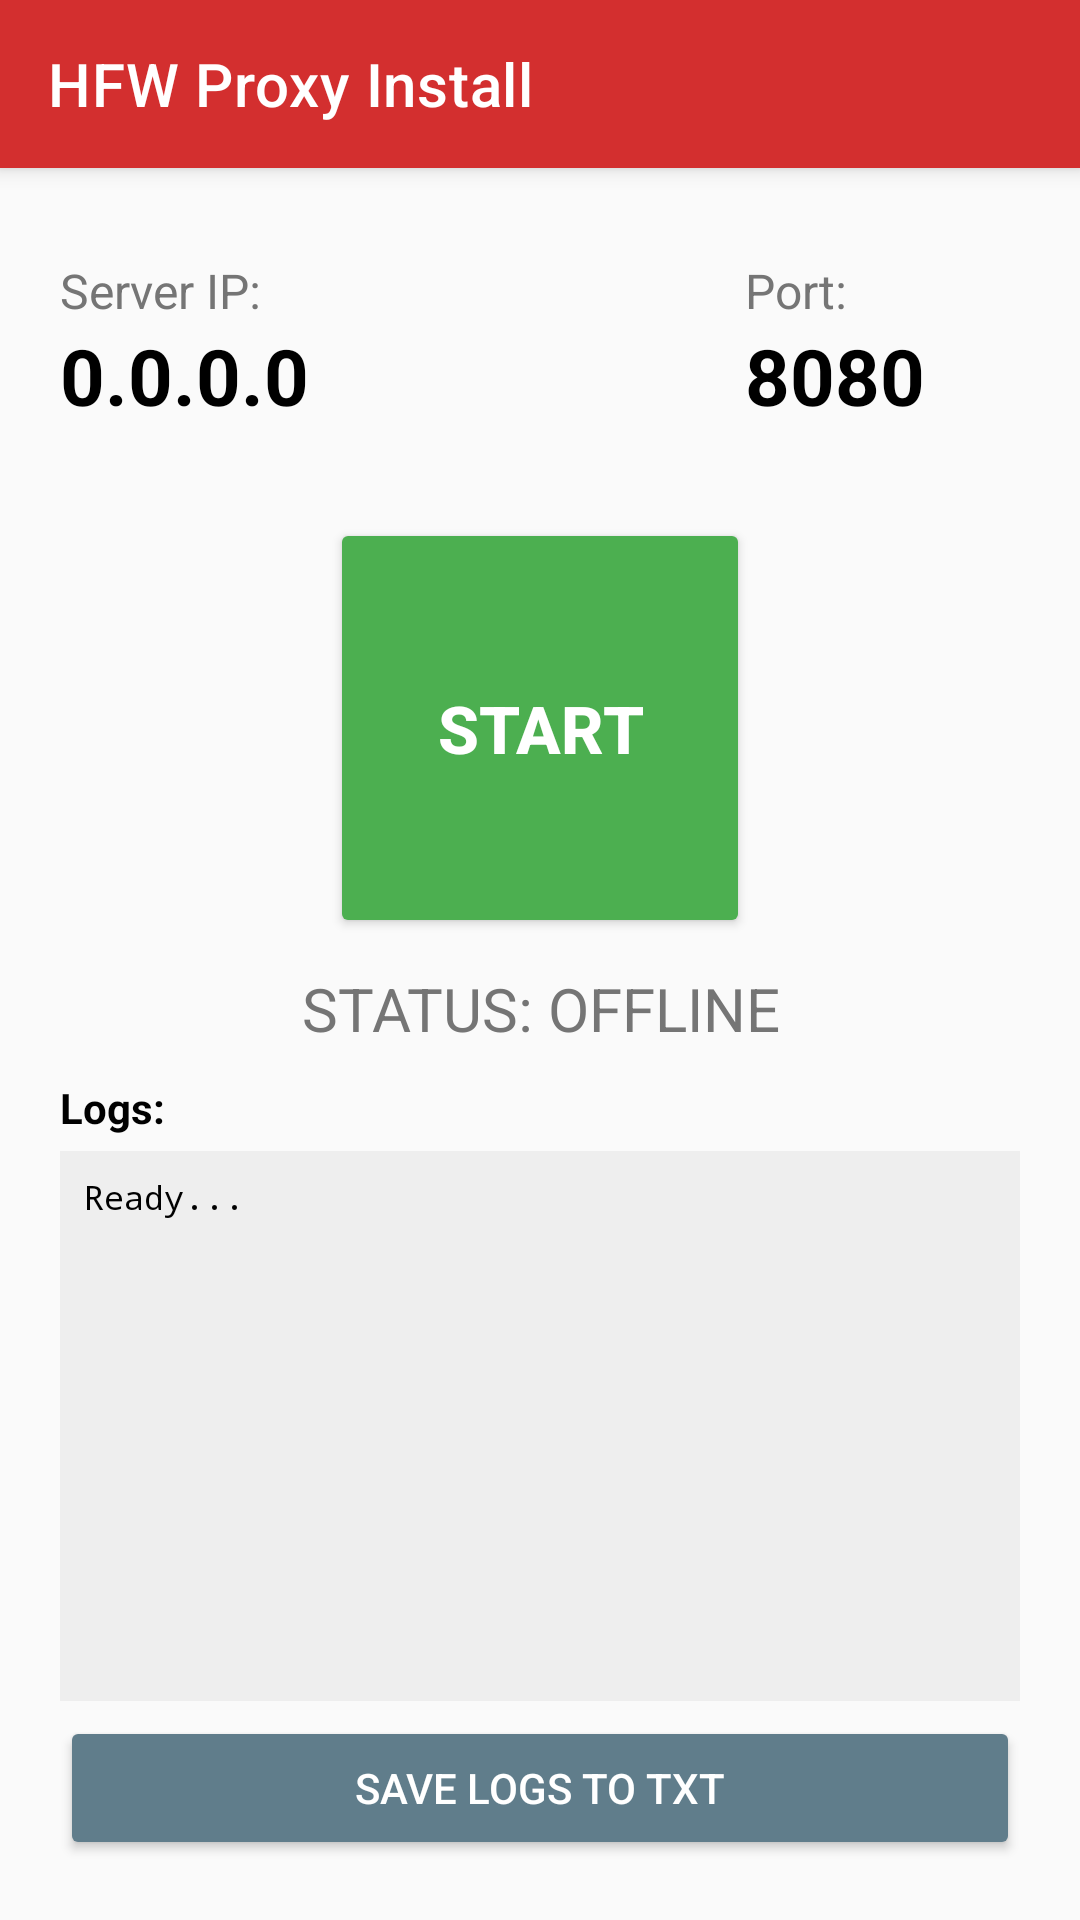

This screen was rendered from an Android layout file. Write that file and the resources it references.
<!-- AndroidManifest.xml: application theme Theme.HFWProxyInstall -->
<!-- res/layout/activity_main.xml -->
<?xml version="1.0" encoding="utf-8"?>
<LinearLayout xmlns:android="http://schemas.android.com/apk/res/android"
    xmlns:app="http://schemas.android.com/apk/res-auto"
    android:layout_width="match_parent"
    android:layout_height="match_parent"
    android:orientation="vertical"
    android:background="@color/bg_main"
    android:keepScreenOn="true"
    android:fitsSystemWindows="true">

    <androidx.appcompat.widget.Toolbar
        android:id="@+id/myToolbar"
        android:layout_width="match_parent"
        android:layout_height="?attr/actionBarSize"
        android:background="@color/primary_red"
        android:elevation="4dp"
        android:theme="@style/ThemeOverlay.AppCompat.Dark.ActionBar"
        app:title="@string/title_toolbar"
        app:titleTextColor="@color/text_toolbar"
        app:popupTheme="@style/ThemeOverlay.AppCompat.Light" />

    <LinearLayout
        android:layout_width="match_parent"
        android:layout_height="match_parent"
        android:orientation="vertical"
        android:padding="20dp">

        <Space android:layout_width="match_parent" android:layout_height="10dp" />

        <LinearLayout
            android:layout_width="match_parent"
            android:layout_height="wrap_content"
            android:orientation="horizontal"
            android:baselineAligned="false"
            android:layout_marginBottom="30dp">

            <LinearLayout
                android:layout_width="0dp"
                android:layout_weight="1"
                android:layout_height="wrap_content"
                android:orientation="vertical">
                <TextView
                    android:layout_width="match_parent"
                    android:layout_height="wrap_content"
                    android:text="@string/server_ip_label"
                    android:textColor="@color/text_secondary"
                    android:textSize="16sp" />
                <TextView
                    android:id="@+id/txtIp"
                    android:layout_width="match_parent"
                    android:layout_height="wrap_content"
                    android:text="0.0.0.0"
                    android:textColor="@color/text_primary"
                    android:textSize="26sp"
                    android:textStyle="bold" />
            </LinearLayout>

            <LinearLayout
                android:layout_width="0dp"
                android:layout_weight="0.4"
                android:layout_height="wrap_content"
                android:orientation="vertical">
                <TextView
                    android:layout_width="match_parent"
                    android:layout_height="wrap_content"
                    android:text="@string/port_label"
                    android:textColor="@color/text_secondary"
                    android:textSize="16sp" />
                <TextView
                    android:id="@+id/txtPort"
                    android:layout_width="match_parent"
                    android:layout_height="wrap_content"
                    android:text="8080"
                    android:textColor="@color/text_primary"
                    android:textSize="26sp"
                    android:textStyle="bold" />
            </LinearLayout>
        </LinearLayout>

        <Button
            android:id="@+id/btnStartStop"
            android:layout_width="wrap_content"
            android:layout_height="140dp"
            android:minWidth="140dp"
            android:text="@string/btn_start"
            android:textSize="22sp"
            android:textStyle="bold"
            android:textColor="#FFFFFF"
            android:paddingStart="20dp"
            android:paddingEnd="20dp"
            android:layout_gravity="center"
            android:backgroundTint="@color/btn_start"/>

        <TextView
            android:id="@+id/txtStatus"
            android:layout_width="match_parent"
            android:layout_height="wrap_content"
            android:text="@string/status_offline"
            android:textSize="20sp"
            android:gravity="center"
            android:layout_marginTop="10dp"
            android:textColor="@color/status_offline"/>

        <TextView
            android:layout_width="match_parent"
            android:layout_height="wrap_content"
            android:text="@string/logs_label"
            android:textStyle="bold"
            android:textColor="@color/text_primary"
            android:layout_marginTop="10dp"/>

        <ScrollView
            android:id="@+id/scrollView"
            android:layout_width="match_parent"
            android:layout_height="0dp"
            android:layout_weight="1"
            android:background="@color/logs_bg"
            android:padding="8dp"
            android:layout_marginTop="5dp">

            <TextView
                android:id="@+id/txtLogs"
                android:layout_width="match_parent"
                android:layout_height="wrap_content"
                android:text="@string/logs_default"
                android:fontFamily="monospace"
                android:textSize="11sp"
                android:textColor="@color/text_primary"/>
        </ScrollView>

        <Button
            android:id="@+id/btnExportLogs"
            android:layout_width="match_parent"
            android:layout_height="wrap_content"
            android:text="@string/btn_export"
            android:textColor="#FFFFFF"
            android:backgroundTint="@color/btn_export"
            android:layout_marginTop="5dp"/>
    </LinearLayout>
</LinearLayout>
<!-- resources referenced by this layout -->
<resources>
  <color name="bg_main">#FAFAFA</color>
  <color name="btn_export">#607D8B</color>
  <color name="btn_start">#4CAF50</color>
  <color name="logs_bg">#EEEEEE</color>
  <color name="primary_red">#D32F2F</color>
  <color name="status_offline">#757575</color>
  <color name="text_primary">#000000</color>
  <color name="text_secondary">#757575</color>
  <color name="text_toolbar">#FFFFFF</color>
  <string name="btn_export">SAVE LOGS TO TXT</string>
  <string name="btn_start">START</string>
  <string name="logs_default">Ready...</string>
  <string name="logs_label">Logs:</string>
  <string name="port_label">Port:</string>
  <string name="server_ip_label">Server IP:</string>
  <string name="status_offline">STATUS: OFFLINE</string>
  <string name="title_toolbar">HFW Proxy Install</string>
  <style name="Theme.HFWProxyInstall" parent="Theme.MaterialComponents.DayNight.NoActionBar">
          <item name="colorPrimary">#D32F2F</item>
          <item name="colorPrimaryVariant">#B71C1C</item>
          <item name="colorOnPrimary">#FFFFFF</item>
          <item name="android:statusBarColor">?attr/colorPrimaryVariant</item>
      </style>
</resources>
